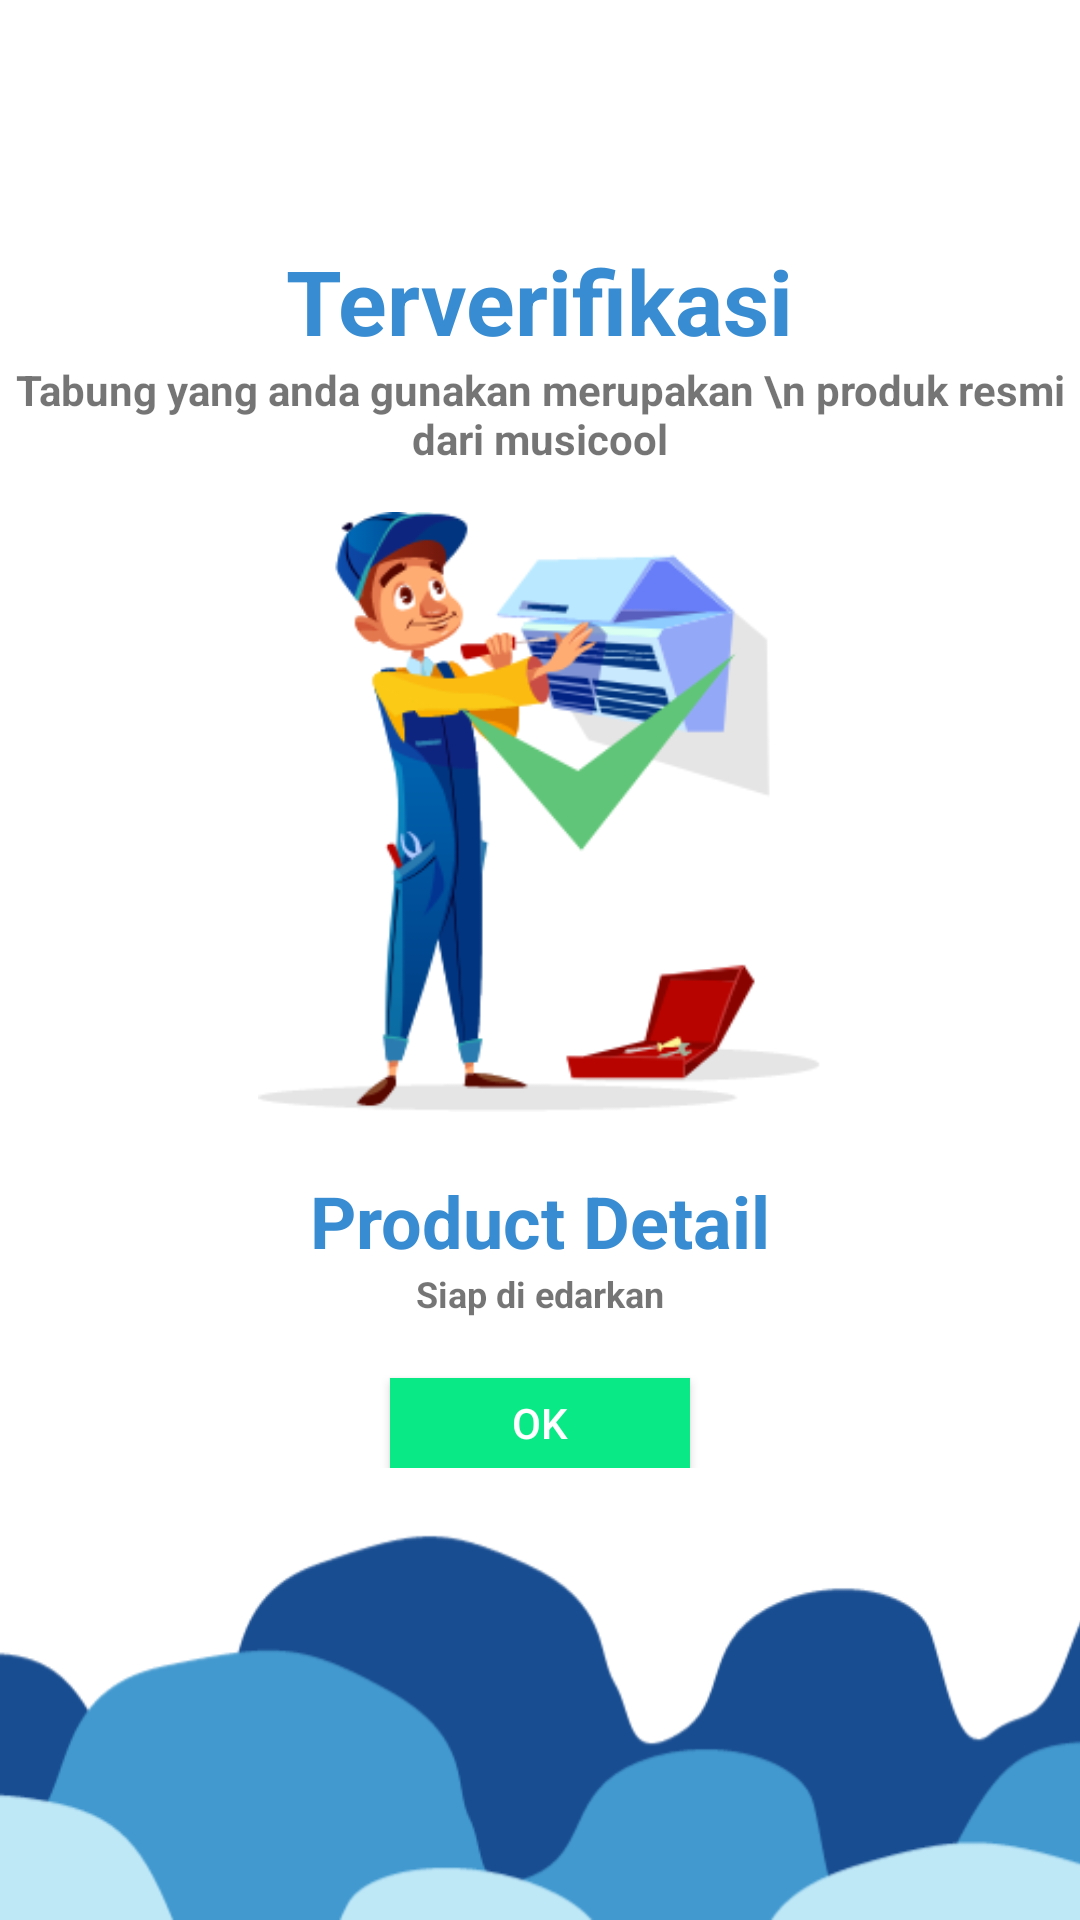

Android layout source for this screen:
<!-- AndroidManifest.xml: application theme AppTheme -->
<!-- res/layout/activity_genuine_depot.xml -->
<?xml version="1.0" encoding="utf-8"?>
<androidx.constraintlayout.widget.ConstraintLayout xmlns:android="http://schemas.android.com/apk/res/android"
    xmlns:app="http://schemas.android.com/apk/res-auto"
    xmlns:tools="http://schemas.android.com/tools"
    android:layout_width="match_parent"
    android:layout_height="match_parent"
    android:background="@color/colorWhite"
    tools:context=".view.activity.GenuineDepotActivity">

    <com.google.android.material.appbar.AppBarLayout
        android:id="@+id/bar_layout"
        android:layout_width="match_parent"
        android:layout_height="wrap_content"
        app:layout_constraintTop_toTopOf="parent">

        <androidx.appcompat.widget.Toolbar
            android:id="@+id/toolbar"
            android:layout_width="match_parent"
            android:layout_height="50dp"
            android:layout_centerHorizontal="true"
            android:background="@color/colorWhite" />

    </com.google.android.material.appbar.AppBarLayout>


    <TextView
        android:id="@+id/textView6"
        android:layout_width="wrap_content"
        android:layout_height="wrap_content"
        android:text="Terverifikasi"
        android:textColor="@color/colorPrimary"
        android:textSize="30dp"
        android:layout_marginTop="30dp"
        android:textStyle="bold"
        app:layout_constraintEnd_toEndOf="parent"
        app:layout_constraintStart_toStartOf="parent"
        app:layout_constraintTop_toBottomOf="@+id/bar_layout" />

    <TextView
        android:id="@+id/textView7"
        android:layout_width="wrap_content"
        android:layout_height="wrap_content"
        android:text="Tabung yang anda gunakan merupakan \n produk resmi dari musicool"
        android:textSize="14dp"
        android:textAlignment="center"
        android:textStyle="bold"
        app:layout_constraintEnd_toEndOf="parent"
        app:layout_constraintStart_toStartOf="parent"
        app:layout_constraintTop_toBottomOf="@+id/textView6" />

    <LinearLayout
        android:id="@+id/linearLayout3"
        android:layout_width="match_parent"
        android:layout_height="wrap_content"
        android:gravity="center"
        android:orientation="vertical"
        app:layout_constraintBottom_toBottomOf="parent"
        app:layout_constraintTop_toTopOf="@+id/bar_layout">


        <ImageView
            android:id="@+id/imageView6"
            android:layout_width="wrap_content"
            android:layout_height="200dp"
            android:layout_marginTop="20dp"
            android:src="@drawable/depotverified" />

        <TextView
            android:id="@+id/product_detail"
            android:layout_width="wrap_content"
            android:layout_height="wrap_content"
            android:layout_marginTop="20dp"
            android:text="Product Detail"
            android:textColor="@color/colorPrimary"
            android:textSize="24dp"
            android:textStyle="bold" />

        <TextView
            android:id="@+id/textView8"
            android:layout_width="match_parent"
            android:layout_height="wrap_content"
            android:text="Siap di edarkan"
            android:textAlignment="center"
            android:paddingEnd="20dp"
            android:paddingStart="20dp"
            android:textSize="12dp"
            android:textStyle="bold" />

        <Button
            android:id="@+id/button_ok"
            android:layout_width="100dp"
            android:layout_height="30dp"
            android:layout_marginTop="20dp"
            android:background="@color/colorGreen"
            android:text="OK"
            android:textColor="@color/colorWhite" />

    </LinearLayout>

    <ImageView
        android:layout_width="match_parent"
        android:layout_height="140dp"
        android:src="@drawable/bottom_result"
        android:scaleType="centerCrop"
        app:layout_constraintBottom_toBottomOf="parent"
        app:layout_constraintStart_toStartOf="parent" />

</androidx.constraintlayout.widget.ConstraintLayout>
<!-- resources referenced by this layout -->
<resources>
  <color name="colorGreen">#09EA87</color>
  <color name="colorPrimary">#388CD2</color>
  <color name="colorWhite">#ffffff</color>
  <!-- drawable bottom_result: png bitmap (drawable, 9942 bytes) -->
  <!-- drawable depotverified: png bitmap (drawable, 33695 bytes) -->
  <style name="AppTheme" parent="Theme.AppCompat.Light.NoActionBar">
          
          <item name="colorPrimary">@color/colorPrimary</item>
          <item name="colorPrimaryDark">@color/colorPrimary</item>
          <item name="colorAccent">@color/colorPrimary</item>
          <item name="otpViewStyle">@style/OtpWidget.OtpView</item>
      </style>
</resources>
